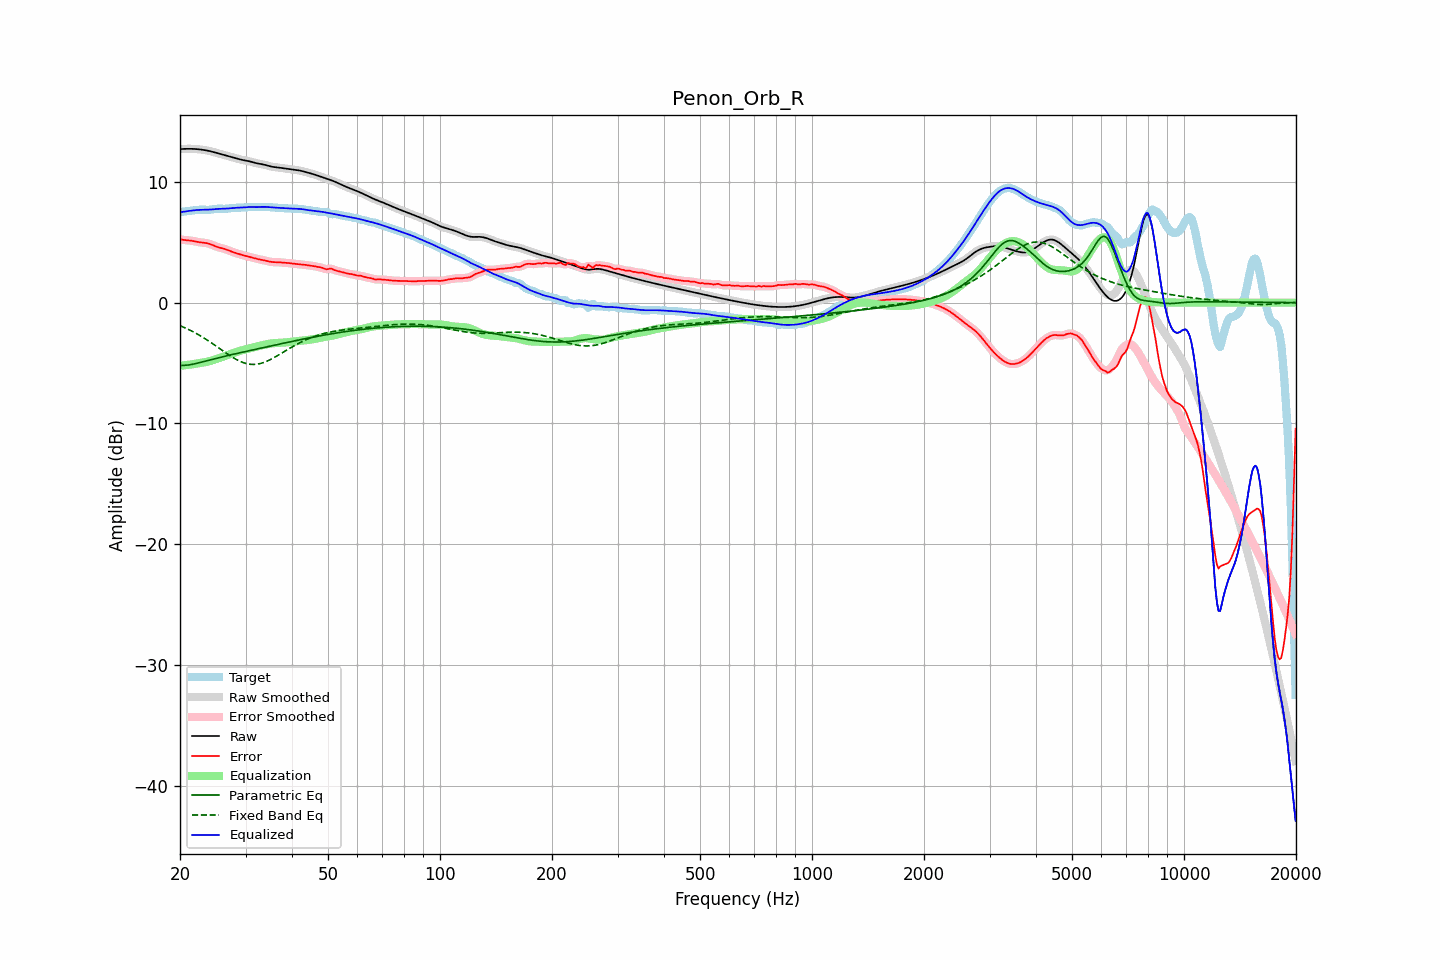

The file beside this chart, header and first rows:
frequency, raw, error, smoothed, error_smoothed, equalization, parametric_eq, fixed_band_eq, equalized_raw, equalized_smoothed, target
20.00, 12.71, 5.24, 12.71, 5.24, -5.23, -5.21, -1.91, 7.48, 7.48, 7.48
20.20, 12.72, 5.21, 12.72, 5.21, -5.22, -5.21, -1.96, 7.50, 7.50, 7.51
20.40, 12.73, 5.19, 12.73, 5.20, -5.20, -5.20, -2.02, 7.52, 7.52, 7.53
20.61, 12.73, 5.18, 12.73, 5.18, -5.19, -5.20, -2.08, 7.54, 7.54, 7.55
20.81, 12.73, 5.17, 12.73, 5.17, -5.17, -5.19, -2.14, 7.56, 7.56, 7.57
21.02, 12.74, 5.16, 12.74, 5.16, -5.15, -5.17, -2.20, 7.58, 7.58, 7.58
21.23, 12.74, 5.14, 12.74, 5.14, -5.14, -5.15, -2.27, 7.60, 7.60, 7.59
21.44, 12.73, 5.13, 12.73, 5.13, -5.12, -5.13, -2.33, 7.62, 7.62, 7.61
21.66, 12.73, 5.10, 12.73, 5.10, -5.10, -5.10, -2.40, 7.63, 7.63, 7.63
21.87, 12.73, 5.08, 12.72, 5.08, -5.08, -5.07, -2.47, 7.65, 7.65, 7.65
22.09, 12.72, 5.05, 12.72, 5.05, -5.05, -5.04, -2.55, 7.66, 7.66, 7.66
22.31, 12.71, 5.03, 12.71, 5.03, -5.03, -5.01, -2.62, 7.67, 7.67, 7.68
22.54, 12.69, 5.00, 12.69, 5.00, -5.01, -4.98, -2.70, 7.68, 7.68, 7.69
22.76, 12.68, 4.98, 12.68, 4.98, -4.99, -4.94, -2.78, 7.68, 7.68, 7.69
22.99, 12.66, 4.97, 12.66, 4.97, -4.97, -4.91, -2.85, 7.68, 7.68, 7.69
23.22, 12.64, 4.95, 12.64, 4.95, -4.95, -4.87, -2.94, 7.68, 7.68, 7.68
23.45, 12.61, 4.94, 12.61, 4.94, -4.93, -4.84, -3.02, 7.69, 7.69, 7.68
23.69, 12.59, 4.91, 12.59, 4.91, -4.90, -4.80, -3.11, 7.69, 7.69, 7.68
23.92, 12.56, 4.88, 12.56, 4.88, -4.86, -4.77, -3.19, 7.70, 7.70, 7.68
24.16, 12.53, 4.84, 12.53, 4.83, -4.82, -4.73, -3.28, 7.71, 7.71, 7.70
24.40, 12.50, 4.78, 12.50, 4.78, -4.78, -4.70, -3.37, 7.72, 7.72, 7.72
24.65, 12.46, 4.72, 12.46, 4.72, -4.73, -4.66, -3.46, 7.73, 7.73, 7.74
24.89, 12.42, 4.67, 12.42, 4.67, -4.68, -4.63, -3.55, 7.74, 7.74, 7.76
25.14, 12.39, 4.62, 12.39, 4.62, -4.63, -4.60, -3.65, 7.75, 7.75, 7.77
25.39, 12.35, 4.57, 12.35, 4.57, -4.59, -4.56, -3.74, 7.76, 7.76, 7.78
25.65, 12.31, 4.54, 12.31, 4.54, -4.54, -4.53, -3.83, 7.77, 7.77, 7.77
25.91, 12.27, 4.50, 12.27, 4.51, -4.50, -4.50, -3.93, 7.77, 7.77, 7.77
26.16, 12.24, 4.47, 12.24, 4.47, -4.46, -4.47, -4.02, 7.77, 7.77, 7.76
26.43, 12.20, 4.43, 12.20, 4.43, -4.42, -4.44, -4.11, 7.78, 7.78, 7.77
26.69, 12.16, 4.39, 12.16, 4.39, -4.38, -4.40, -4.21, 7.79, 7.79, 7.78
26.96, 12.13, 4.34, 12.13, 4.34, -4.33, -4.37, -4.30, 7.80, 7.80, 7.79
27.23, 12.09, 4.28, 12.09, 4.28, -4.29, -4.34, -4.38, 7.81, 7.81, 7.81
27.50, 12.06, 4.23, 12.06, 4.23, -4.24, -4.31, -4.47, 7.82, 7.82, 7.83
27.77, 12.02, 4.18, 12.02, 4.18, -4.19, -4.28, -4.55, 7.83, 7.83, 7.84
28.05, 11.98, 4.13, 11.98, 4.13, -4.14, -4.25, -4.63, 7.84, 7.84, 7.85
28.33, 11.94, 4.09, 11.94, 4.09, -4.09, -4.22, -4.70, 7.85, 7.85, 7.85
28.62, 11.91, 4.05, 11.91, 4.05, -4.05, -4.19, -4.78, 7.86, 7.86, 7.86
28.90, 11.87, 4.01, 11.87, 4.01, -4.01, -4.16, -4.84, 7.86, 7.86, 7.86
29.19, 11.84, 3.97, 11.84, 3.97, -3.97, -4.13, -4.90, 7.87, 7.87, 7.87
29.48, 11.81, 3.93, 11.81, 3.93, -3.93, -4.10, -4.95, 7.87, 7.88, 7.88
29.78, 11.78, 3.89, 11.78, 3.89, -3.90, -4.07, -5.00, 7.88, 7.88, 7.89
30.08, 11.76, 3.86, 11.76, 3.86, -3.86, -4.04, -5.04, 7.90, 7.90, 7.90
30.38, 11.73, 3.83, 11.73, 3.83, -3.83, -4.01, -5.07, 7.91, 7.91, 7.91
30.68, 11.71, 3.80, 11.70, 3.80, -3.79, -3.98, -5.09, 7.91, 7.91, 7.91
30.99, 11.67, 3.76, 11.67, 3.76, -3.76, -3.96, -5.11, 7.92, 7.92, 7.91
31.30, 11.64, 3.73, 11.64, 3.72, -3.72, -3.93, -5.12, 7.91, 7.91, 7.91
31.61, 11.60, 3.69, 11.60, 3.69, -3.69, -3.90, -5.12, 7.91, 7.91, 7.91
31.93, 11.56, 3.65, 11.56, 3.65, -3.66, -3.87, -5.11, 7.91, 7.91, 7.91
32.24, 11.53, 3.62, 11.53, 3.62, -3.62, -3.84, -5.10, 7.91, 7.91, 7.91
32.57, 11.50, 3.59, 11.51, 3.59, -3.59, -3.81, -5.07, 7.91, 7.91, 7.92
32.89, 11.48, 3.56, 11.48, 3.56, -3.56, -3.78, -5.04, 7.92, 7.92, 7.92
33.22, 11.46, 3.54, 11.46, 3.54, -3.53, -3.75, -5.00, 7.93, 7.93, 7.92
33.55, 11.43, 3.51, 11.43, 3.51, -3.50, -3.72, -4.96, 7.93, 7.93, 7.92
33.89, 11.40, 3.49, 11.40, 3.48, -3.47, -3.69, -4.91, 7.93, 7.93, 7.92
34.23, 11.36, 3.45, 11.36, 3.45, -3.45, -3.66, -4.86, 7.92, 7.92, 7.91
34.57, 11.32, 3.42, 11.32, 3.42, -3.42, -3.63, -4.80, 7.90, 7.90, 7.91
34.92, 11.29, 3.39, 11.29, 3.39, -3.40, -3.61, -4.73, 7.89, 7.89, 7.90
35.27, 11.26, 3.37, 11.26, 3.37, -3.38, -3.58, -4.66, 7.88, 7.88, 7.89
35.62, 11.23, 3.35, 11.24, 3.36, -3.36, -3.55, -4.59, 7.87, 7.87, 7.88
35.97, 11.22, 3.35, 11.22, 3.35, -3.35, -3.52, -4.52, 7.87, 7.87, 7.87
... 635 more rows
